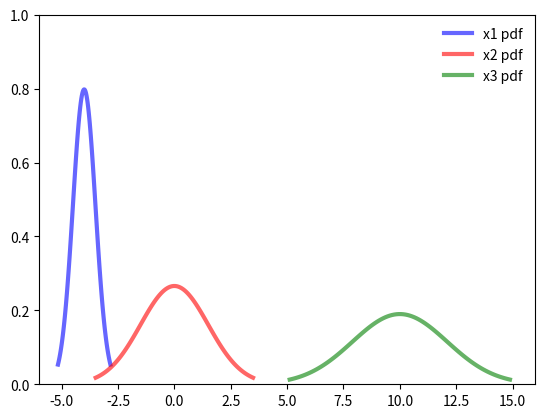

Python code for this plot:
import math
import numpy as np
from scipy.stats import norm
import matplotlib.pyplot as plt
from scipy import stats

# https://docs.scipy.org/doc/scipy-1.11.1/reference/generated/scipy.stats.norm.html#scipy.stats.norm
# Python学习-Scipy库统计操作(随机变量、概率密度、累积分布密度、期望、方差、描述性统计(最大最小值、均值、方差、偏差、峰度)、核密度估计): https://blog.csdn.net/weixin_41387192/article/details/110186684
# norm的方法： 'a', 'b', 'badvalue', 'cdf', 'entropy', 'expect', 'extradoc', 'fit', 'fit_loc_scale', 'freeze', 'generic_moment', 'interval', 'isf', 'logcdf', 'logpdf', 'logsf', 'mean', 'median', 'moment', 'moment_type', 'name', 'nnlf', 'numargs', 'pdf', 'ppf', 'random_state', 'rvs', 'sf', 'shapes', 'stats', 'std', 'support', 'var', 'vecentropy', 'xtol'
# scipy#API  统计值、描述统计
# Python Scipy stats.kurtosis()用法及代码示例: https://vimsky.com/examples/usage/scipy-stats-kurtosis-function-python.html
# scipy.stats常见概率分布-正态分布与泊松分布: https://blog.csdn.net/qq_34184505/article/details/127410509
print(norm.mean(), norm.std(), norm.var())


def norm_test():
    x = np.linspace(-1.5, 1.5, 100)
    labels = []
    f_list = [stats.norm.pdf, stats.norm.cdf, stats.norm.ppf]
    plt.figure(dpi=150)
    for f in f_list:
        labels.append(f)
        y = f(x, loc=0, scale=0.5)  # 标准正态分布，均值0，标准差0.5
        plt.tick_params(axis='both', labelsize=14)
        plt.plot(x, y)
    plt.legend(labels=['pdf', 'cdf', 'ppf'], loc='best')
    plt.title("Normal distribution")


def norm_2():
    x = np.linspace(-5, 5, 1000)
    labels = []
    mu_list = [0, 0, 0, -2]
    sigma_list = [0.2, 1.0, 5.0, 0.5]
    plt.figure(dpi=150)
    for mu, sigma in zip(mu_list, sigma_list):
        labels.append('μ={}, σ²={}'.format(mu, sigma))
        y = stats.norm.pdf(x, loc=mu, scale=math.sqrt(sigma))
        plt.axis([-5, 5, 0, 1.0])
        plt.tick_params(axis='both', labelsize=14)
        plt.plot(x, y)
    plt.legend(labels=labels, loc='best')


"""
stats.norm主要公共方法如下:
    rvs:随机变量（就是从这个分布中抽一些样本）
    pdf：概率密度函数。
    cdf：累计分布函数
    sf：残存函数（1-CDF）
    ppf：分位点函数（CDF的逆）
    isf：逆残存函数（sf的逆）
    stats:返回均值，方差，（费舍尔）偏态，（费舍尔）峰度。
    moment:分布的非中心矩。
"""
"""
loc 均值
scale：标准差
"""


# r = norm.rvs(loc=30,size=100,scale=100)
def first():
    r = norm.rvs(size=100)
    print(r)
    print(r.mean(), r.std(), r.var())
    fig, ax = plt.subplots(1, 1)
    mean, var, skew, kurt = norm.stats(moments='mvsk')
    x = np.linspace(norm.ppf(0.01),
                    norm.ppf(0.99), 100)

    ax.plot(x, norm.pdf(x),
            'r-', lw=5, alpha=0.6, label='norm pdf')
    #
    # ax.plot(x, norm.pdf(x),
    #        'r-', lw=5, alpha=0.6, label='norm pdf')
    vals = norm.ppf([0.001, 0.5, 0.999])
    np.allclose([0.001, 0.5, 0.999], norm.cdf(vals))
    r = norm.rvs(size=200)

    ax.hist(r, density=True, bins='auto', histtype='stepfilled', alpha=0.2)
    ax.set_xlim([x[0], x[-1]])
    ax.legend(loc='best', frameon=False)


def data(loc=10, scale=4, nums=100):
    x = np.linspace(norm.ppf(0.01, loc=loc, scale=scale), norm.ppf(0.99, loc=loc, scale=scale), nums)

    y = norm.pdf(x, loc=loc, scale=scale)
    return x, y


"""
麦克斯韦玻尔兹曼分布是正态分布在物理上的体现,
先有数据
检测正态性；为什么说它符合正态分布；
应用正态分布的性质(如果符合正态分布，就可以应用正态分布的性能)：
1、统计量
2、各种函数
"""

if __name__ == "__main__":
    # r = norm.rvs(size=100)
    x, y = data(loc=-4, scale=0.5)
    x2, y2 = data(loc=0, scale=1.5)
    x3, y3 = data(loc=10, scale=2.1)

    fig, ax = plt.subplots(1, 1)
    ax.plot(x, y, 'b-', lw=3, alpha=0.6, label='x1 pdf')
    ax.plot(x2, y2, 'r-', lw=3, alpha=0.6, label='x2 pdf')
    ax.plot(x3, y3, 'g-', lw=3, alpha=0.6, label='x3 pdf')
    ax.set_xlim(-6, 16)
    ax.set_ylim(0, 1)
    ax.legend(loc='best', frameon=False)

    plt.show()

    # norm_test()
    # norm_2()
    # plt.show()
